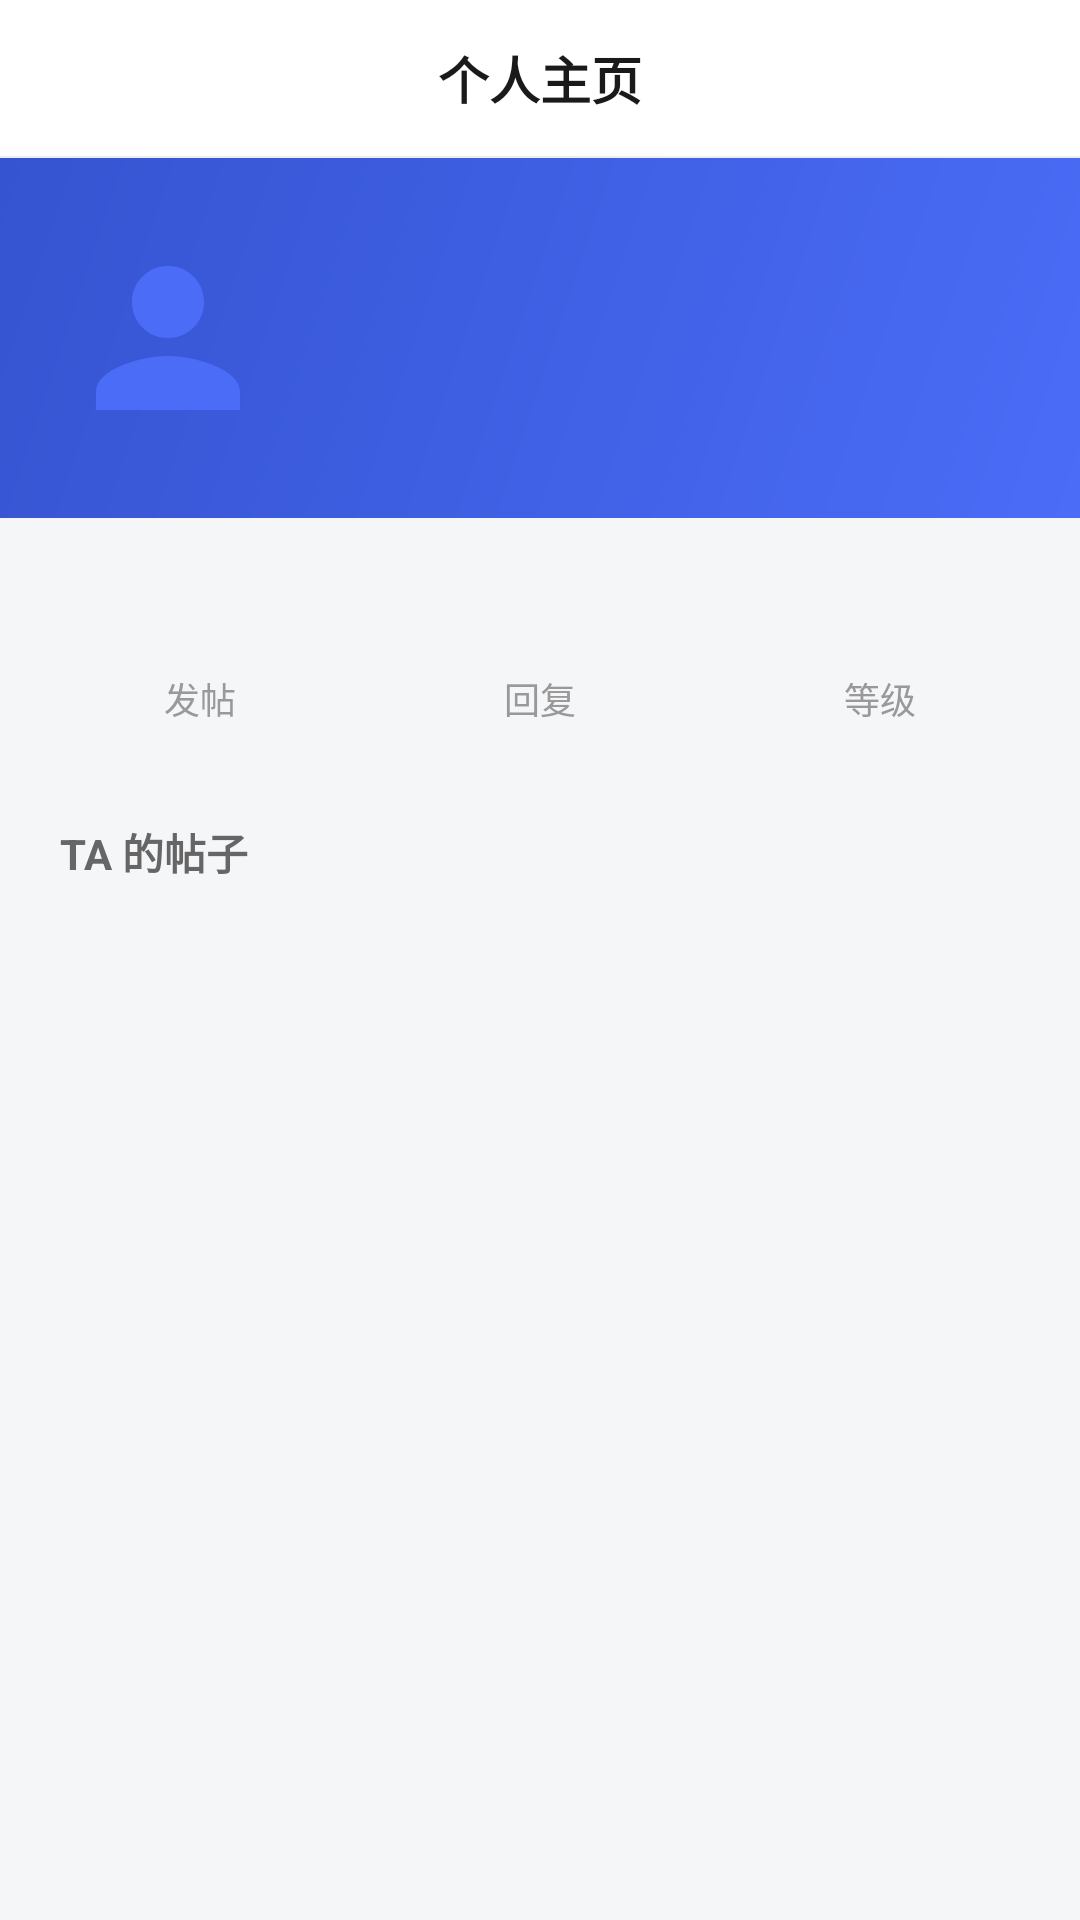

Android layout source for this screen:
<!-- AndroidManifest.xml: application theme Theme.SimpleForum -->
<!-- res/layout/activity_user_profile.xml -->
<?xml version="1.0" encoding="utf-8"?>
<LinearLayout xmlns:android="http://schemas.android.com/apk/res/android"
    xmlns:tools="http://schemas.android.com/tools"
    android:layout_width="match_parent"
    android:layout_height="match_parent"
    android:background="@color/bg_page"
    android:orientation="vertical">

    <RelativeLayout
        android:layout_width="match_parent"
        android:layout_height="@dimen/toolbar_height"
        android:background="@color/bg_card">

        <ImageView
            android:id="@+id/iv_back"
            android:layout_width="44dp"
            android:layout_height="44dp"
            android:layout_centerVertical="true"
            android:contentDescription="返回"
            android:padding="11dp"
            android:src="@drawable/ic_arrow_back" />

        <TextView
            android:layout_width="wrap_content"
            android:layout_height="wrap_content"
            android:layout_centerInParent="true"
            android:text="个人主页"
            android:textColor="@color/text_primary"
            android:textSize="@dimen/text_title"
            android:textStyle="bold" />
    </RelativeLayout>

    <View
        android:layout_width="match_parent"
        android:layout_height="@dimen/divider_height"
        android:background="@color/divider" />

    <LinearLayout
        android:layout_width="match_parent"
        android:layout_height="wrap_content"
        android:background="@drawable/bg_profile_header"
        android:gravity="center_vertical"
        android:orientation="horizontal"
        android:paddingStart="20dp"
        android:paddingTop="24dp"
        android:paddingEnd="20dp"
        android:paddingBottom="24dp">

        <ImageView
            android:id="@+id/iv_avatar"
            android:layout_width="@dimen/avatar_size_large"
            android:layout_height="@dimen/avatar_size_large"
            android:background="@drawable/bg_avatar_placeholder"
            android:contentDescription="头像"
            android:src="@drawable/ic_avatar_default" />

        <LinearLayout
            android:layout_width="0dp"
            android:layout_height="wrap_content"
            android:layout_marginStart="14dp"
            android:layout_weight="1"
            android:orientation="vertical">

            <TextView
                android:id="@+id/tv_nickname"
                android:layout_width="wrap_content"
                android:layout_height="wrap_content"
                android:textColor="#FFFFFF"
                android:textSize="20sp"
                android:textStyle="bold"
                tools:text="张伟" />

            <TextView
                android:id="@+id/tv_signature"
                android:layout_width="match_parent"
                android:layout_height="wrap_content"
                android:layout_marginTop="6dp"
                android:alpha="0.85"
                android:ellipsize="end"
                android:maxLines="2"
                android:textColor="#E8EDFE"
                android:textSize="12sp"
                tools:text="前端搬砖三年" />
        </LinearLayout>
    </LinearLayout>

    <LinearLayout
        android:layout_width="match_parent"
        android:layout_height="wrap_content"
        android:layout_marginStart="@dimen/card_margin"
        android:layout_marginTop="@dimen/card_margin"
        android:layout_marginEnd="@dimen/card_margin"
        android:background="@drawable/bg_card"
        android:orientation="horizontal"
        android:paddingTop="14dp"
        android:paddingBottom="14dp">

        <LinearLayout style="@style/ProfileStatItem">

            <TextView
                android:id="@+id/tv_topic_count"
                style="@style/ProfileStatNumber"
                tools:text="12" />

            <TextView
                style="@style/ProfileStatLabel"
                android:text="发帖" />
        </LinearLayout>

        <LinearLayout style="@style/ProfileStatItem">

            <TextView
                android:id="@+id/tv_reply_count"
                style="@style/ProfileStatNumber"
                tools:text="24" />

            <TextView
                style="@style/ProfileStatLabel"
                android:text="回复" />
        </LinearLayout>

        <LinearLayout style="@style/ProfileStatItem">

            <TextView
                android:id="@+id/tv_level"
                style="@style/ProfileStatNumber"
                tools:text="Lv.9" />

            <TextView
                style="@style/ProfileStatLabel"
                android:text="等级" />
        </LinearLayout>
    </LinearLayout>

    <TextView
        android:layout_width="wrap_content"
        android:layout_height="wrap_content"
        android:layout_marginStart="20dp"
        android:layout_marginTop="18dp"
        android:text="TA 的帖子"
        android:textColor="@color/text_secondary"
        android:textSize="14sp"
        android:textStyle="bold" />

    <androidx.recyclerview.widget.RecyclerView
        android:id="@+id/rv_topics"
        android:layout_width="match_parent"
        android:layout_height="0dp"
        android:layout_weight="1"
        android:clipToPadding="false"
        android:paddingBottom="10dp"
        android:scrollbars="none" />
</LinearLayout>
<!-- resources referenced by this layout -->
<resources>
  <color name="bg_card">#FFFFFF</color>
  <color name="bg_page">#F5F6F8</color>
  <color name="divider">#EEEEEE</color>
  <color name="text_primary">#1A1A1A</color>
  <color name="text_secondary">#666666</color>
  <dimen name="avatar_size_large">72dp</dimen>
  <dimen name="card_margin">10dp</dimen>
  <dimen name="divider_height">0.5dp</dimen>
  <dimen name="text_title">17sp</dimen>
  <dimen name="toolbar_height">52dp</dimen>
  <!-- drawable bg_profile_header (drawable) -->
  <?xml version="1.0" encoding="utf-8"?>
  <shape xmlns:android="http://schemas.android.com/apk/res/android"
      android:shape="rectangle">
      <gradient
          android:angle="135"
          android:startColor="@color/brand_primary"
          android:endColor="@color/brand_primary_dark" />
  </shape>
  <!-- drawable ic_avatar_default (drawable) -->
  <?xml version="1.0" encoding="utf-8"?>
  <vector xmlns:android="http://schemas.android.com/apk/res/android"
      android:width="24dp"
      android:height="24dp"
      android:viewportWidth="24"
      android:viewportHeight="24"
      android:tint="@color/brand_primary">
      <path
          android:fillColor="#FF000000"
          android:pathData="M12,12c2.21,0 4,-1.79 4,-4s-1.79,-4 -4,-4 -4,1.79 -4,4 1.79,4 4,4zM12,14c-2.67,0 -8,1.34 -8,4v2h16v-2c0,-2.66 -5.33,-4 -8,-4z" />
  </vector>
  <style name="ProfileStatItem">
          <item name="android:layout_width">0dp</item>
          <item name="android:layout_height">wrap_content</item>
          <item name="android:layout_weight">1</item>
          <item name="android:gravity">center</item>
          <item name="android:orientation">vertical</item>
          <item name="android:clickable">true</item>
          <item name="android:background">?android:attr/selectableItemBackground</item>
      </style>
  <style name="ProfileStatLabel">
          <item name="android:layout_width">wrap_content</item>
          <item name="android:layout_height">wrap_content</item>
          <item name="android:layout_marginTop">3dp</item>
          <item name="android:textSize">12sp</item>
          <item name="android:textColor">@color/text_tertiary</item>
      </style>
  <style name="ProfileStatNumber">
          <item name="android:layout_width">wrap_content</item>
          <item name="android:layout_height">wrap_content</item>
          <item name="android:textSize">18sp</item>
          <item name="android:textColor">@color/text_primary</item>
          <item name="android:textStyle">bold</item>
      </style>
  <style name="Theme.SimpleForum" parent="Theme.MaterialComponents.Light.NoActionBar">
          <item name="colorPrimary">@color/brand_primary</item>
          <item name="colorPrimaryDark">@color/brand_primary_dark</item>
          <item name="colorAccent">@color/brand_accent</item>
          <item name="android:colorBackground">@color/bg_page</item>
          <item name="android:textColorPrimary">@color/text_primary</item>
          <item name="android:textColorSecondary">@color/text_secondary</item>
          <item name="android:statusBarColor">@color/bg_page</item>
          <item name="android:windowLightStatusBar" tools:targetApi="m">true</item>
          <item name="android:navigationBarColor">@color/bg_card</item>
      </style>
  <color name="brand_primary">#4A6CF7</color>
  <color name="brand_primary_dark">#3554D1</color>
  <color name="text_tertiary">#999999</color>
  <color name="brand_accent">#FF6B6B</color>
</resources>
